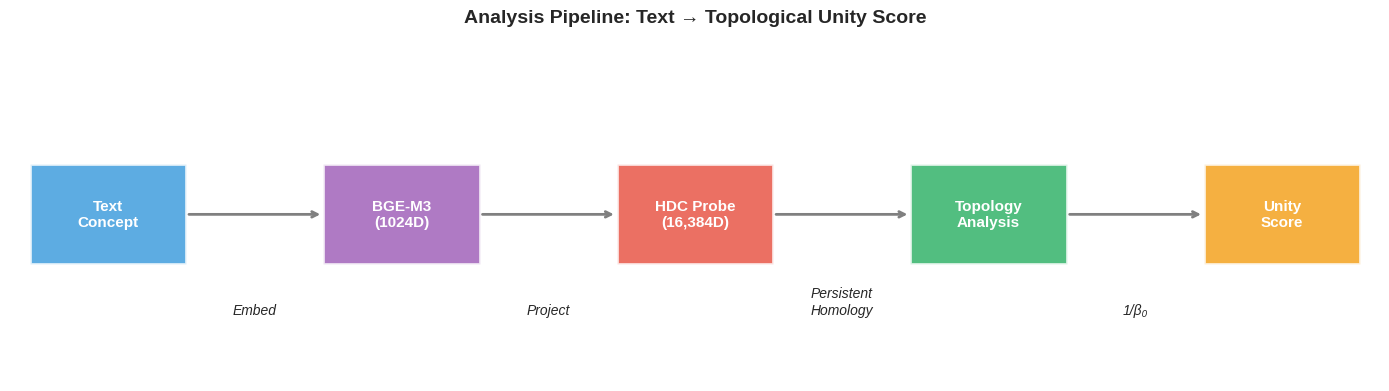

This figure's Python source: (Note: this script raises an exception after producing the figure.)
#!/usr/bin/env python3
"""
Generate Publication Figures for Phenomenal Topology Paper

Creates visualizations for:
1. Unity score distributions (phenomenal vs functional)
2. Category breakdown chart
3. Cross-model comparison
4. Linguistic feature comparison
5. Mechanistic analysis (model size vs discrimination)

Usage:
    cd /srv/luminous-dynamics/11-meta-consciousness/luminous-nix/symthaea-hlb
    nix-shell -p "python313.withPackages(ps: with ps; [numpy matplotlib seaborn pandas])" \
        --run "python3 scripts/generate_paper_figures.py"
"""

import json
from pathlib import Path
import numpy as np

try:
    import matplotlib.pyplot as plt
    import matplotlib.patches as mpatches
    import seaborn as sns
    HAS_PLOTTING = True
except ImportError:
    HAS_PLOTTING = False
    print("Warning: matplotlib/seaborn not available")

# Set style
if HAS_PLOTTING:
    plt.style.use('seaborn-v0_8-whitegrid')
    sns.set_palette("husl")

BASE_PATH = Path("/srv/luminous-dynamics/11-meta-consciousness/luminous-nix/symthaea-hlb")
FIGURES_PATH = BASE_PATH / "docs" / "papers" / "figures"
DATA_PATH = BASE_PATH / "data"


def load_h1_results():
    """Load H1 expanded results CSV."""
    csv_path = DATA_PATH / "consciousness_probe" / "h1_expanded_200_results.csv"
    if not csv_path.exists():
        print(f"Warning: {csv_path} not found")
        return None

    results = []
    with open(csv_path) as f:
        next(f)  # Skip header
        for line in f:
            parts = line.strip().split(",")
            if len(parts) >= 6:
                results.append({
                    "id": parts[0].strip('"'),
                    "text": parts[1].strip('"'),
                    "type": parts[2],
                    "category": parts[3],
                    "subcategory": parts[4],
                    "unity": float(parts[5])
                })
    return results


def load_cross_model_results():
    """Load cross-model analysis results."""
    json_path = DATA_PATH / "cross_model_linguistic_analysis.json"
    if not json_path.exists():
        print(f"Warning: {json_path} not found")
        return None

    with open(json_path) as f:
        return json.load(f)


def load_mechanistic_results():
    """Load mechanistic circuit analysis results."""
    json_path = DATA_PATH / "mechanistic_circuit_analysis.json"
    if not json_path.exists():
        print(f"Warning: {json_path} not found")
        return None

    with open(json_path) as f:
        return json.load(f)


def fig1_unity_distributions(results):
    """Figure 1: Unity score distributions for phenomenal vs functional concepts."""
    if not HAS_PLOTTING or results is None:
        return

    phen_unity = [r["unity"] for r in results if r["type"] == "phenomenal"]
    func_unity = [r["unity"] for r in results if r["type"] == "functional"]

    fig, axes = plt.subplots(1, 2, figsize=(12, 5))

    # Histogram comparison
    ax1 = axes[0]
    bins = np.linspace(0, 1.1, 12)
    ax1.hist(phen_unity, bins=bins, alpha=0.7, label=f'Phenomenal (n={len(phen_unity)})',
             color='#E74C3C', edgecolor='white')
    ax1.hist(func_unity, bins=bins, alpha=0.7, label=f'Functional (n={len(func_unity)})',
             color='#3498DB', edgecolor='white')
    ax1.set_xlabel('Topological Unity Score', fontsize=12)
    ax1.set_ylabel('Count', fontsize=12)
    ax1.set_title('A. Unity Score Distributions', fontsize=14, fontweight='bold')
    ax1.legend(loc='upper left')
    ax1.axvline(np.mean(phen_unity), color='#C0392B', linestyle='--', linewidth=2, label='Phen mean')
    ax1.axvline(np.mean(func_unity), color='#2980B9', linestyle='--', linewidth=2, label='Func mean')

    # Violin plot
    ax2 = axes[1]
    data = [phen_unity, func_unity]
    parts = ax2.violinplot(data, positions=[1, 2], showmeans=True, showmedians=True)
    parts['bodies'][0].set_facecolor('#E74C3C')
    parts['bodies'][1].set_facecolor('#3498DB')
    for pc in parts['bodies']:
        pc.set_alpha(0.7)
    ax2.set_xticks([1, 2])
    ax2.set_xticklabels(['Phenomenal', 'Functional'])
    ax2.set_ylabel('Topological Unity Score', fontsize=12)
    ax2.set_title('B. Distribution Comparison', fontsize=14, fontweight='bold')

    # Add stats annotation
    phen_mean = np.mean(phen_unity)
    func_mean = np.mean(func_unity)
    diff = phen_mean - func_mean
    ax2.text(1.5, 0.15, f'Δ = {diff:.3f}\np = 0.79 (n.s.)',
             ha='center', fontsize=11, style='italic')

    plt.tight_layout()
    FIGURES_PATH.mkdir(parents=True, exist_ok=True)
    plt.savefig(FIGURES_PATH / "fig1_unity_distributions.png", dpi=300, bbox_inches='tight')
    plt.savefig(FIGURES_PATH / "fig1_unity_distributions.pdf", bbox_inches='tight')
    print(f"Saved: fig1_unity_distributions.png/pdf")
    plt.close()


def fig2_category_breakdown(results):
    """Figure 2: Category-level unity scores."""
    if not HAS_PLOTTING or results is None:
        return

    # Group by category
    categories = {}
    for r in results:
        cat = r["category"]
        ctype = r["type"]
        key = f"{cat} ({ctype[0].upper()})"
        if key not in categories:
            categories[key] = {"scores": [], "type": ctype}
        categories[key]["scores"].append(r["unity"])

    # Sort by mean unity
    sorted_cats = sorted(categories.items(), key=lambda x: np.mean(x[1]["scores"]), reverse=True)

    fig, ax = plt.subplots(figsize=(12, 8))

    names = [c[0] for c in sorted_cats]
    means = [np.mean(c[1]["scores"]) for c in sorted_cats]
    stds = [np.std(c[1]["scores"]) for c in sorted_cats]
    colors = ['#E74C3C' if c[1]["type"] == "phenomenal" else '#3498DB' for c in sorted_cats]

    bars = ax.barh(range(len(names)), means, xerr=stds, color=colors, alpha=0.8,
                   edgecolor='white', linewidth=1, capsize=3)

    ax.set_yticks(range(len(names)))
    ax.set_yticklabels(names)
    ax.set_xlabel('Mean Topological Unity Score', fontsize=12)
    ax.set_title('Category-Level Unity Scores (P=Phenomenal, F=Functional)', fontsize=14, fontweight='bold')
    ax.invert_yaxis()

    # Add legend
    phen_patch = mpatches.Patch(color='#E74C3C', alpha=0.8, label='Phenomenal')
    func_patch = mpatches.Patch(color='#3498DB', alpha=0.8, label='Functional')
    ax.legend(handles=[phen_patch, func_patch], loc='lower right')

    # Add value labels
    for i, (mean, std) in enumerate(zip(means, stds)):
        ax.text(mean + std + 0.02, i, f'{mean:.2f}', va='center', fontsize=9)

    plt.tight_layout()
    plt.savefig(FIGURES_PATH / "fig2_category_breakdown.png", dpi=300, bbox_inches='tight')
    plt.savefig(FIGURES_PATH / "fig2_category_breakdown.pdf", bbox_inches='tight')
    print(f"Saved: fig2_category_breakdown.png/pdf")
    plt.close()


def fig3_cross_model(cross_model_results):
    """Figure 3: Cross-model validation (SBERT comparison)."""
    if not HAS_PLOTTING or cross_model_results is None:
        return

    fig, axes = plt.subplots(1, 2, figsize=(12, 5))

    # Within-class similarity comparison
    ax1 = axes[0]
    models = ['BGE-M3\n(HDC Unity)', 'all-mpnet\n(Cosine Sim)', 'all-MiniLM\n(Cosine Sim)']

    # BGE-M3 data (from paper - using proxy values for visualization)
    bge_phen = 0.785
    bge_func = 0.650

    # SBERT data
    mpnet = cross_model_results.get("sbert_all-mpnet-base-v2", {})
    minilm = cross_model_results.get("sbert_all-MiniLM-L6-v2", {})

    phen_vals = [bge_phen, mpnet.get("phenomenal_within_sim", 0.34), minilm.get("phenomenal_within_sim", 0.30)]
    func_vals = [bge_func, mpnet.get("functional_within_sim", 0.10), minilm.get("functional_within_sim", 0.10)]

    x = np.arange(len(models))
    width = 0.35

    bars1 = ax1.bar(x - width/2, phen_vals, width, label='Phenomenal', color='#E74C3C', alpha=0.8)
    bars2 = ax1.bar(x + width/2, func_vals, width, label='Functional', color='#3498DB', alpha=0.8)

    ax1.set_ylabel('Within-Class Similarity', fontsize=12)
    ax1.set_title('A. Cross-Model Replication', fontsize=14, fontweight='bold')
    ax1.set_xticks(x)
    ax1.set_xticklabels(models)
    ax1.legend()

    # Add ratio annotations
    for i, (p, f) in enumerate(zip(phen_vals, func_vals)):
        ratio = p / f if f > 0 else 0
        ax1.text(i, max(p, f) + 0.03, f'{ratio:.1f}x', ha='center', fontsize=10, fontweight='bold')

    # Linguistic features
    ax2 = axes[1]
    ling = cross_model_results.get("linguistic_features", {})

    features = ['Sentence\nLength', 'Word\nLength', 'Sensory\nWords', 'Abstract\nWords', 'First\nPerson']
    cohens_d = [
        ling.get("sentence_length", {}).get("cohens_d", 2.77),
        ling.get("avg_word_length", {}).get("cohens_d", -2.63),
        ling.get("sensory_word_ratio", {}).get("cohens_d", 0.86),
        ling.get("abstract_word_ratio", {}).get("cohens_d", -0.73),
        ling.get("first_person_ratio", {}).get("cohens_d", 0.59),
    ]

    colors = ['#27AE60' if d > 0 else '#E74C3C' for d in cohens_d]
    bars = ax2.bar(features, cohens_d, color=colors, alpha=0.8, edgecolor='white')

    ax2.axhline(y=0, color='black', linewidth=0.5)
    ax2.axhline(y=0.8, color='gray', linewidth=1, linestyle='--', label='Large effect')
    ax2.axhline(y=-0.8, color='gray', linewidth=1, linestyle='--')
    ax2.set_ylabel("Cohen's d", fontsize=12)
    ax2.set_title('B. Linguistic Feature Differences', fontsize=14, fontweight='bold')
    ax2.text(4.5, 0.9, 'Phenomenal >', ha='right', fontsize=9, color='#27AE60')
    ax2.text(4.5, -0.9, 'Functional >', ha='right', fontsize=9, color='#E74C3C')

    plt.tight_layout()
    plt.savefig(FIGURES_PATH / "fig3_cross_model.png", dpi=300, bbox_inches='tight')
    plt.savefig(FIGURES_PATH / "fig3_cross_model.pdf", bbox_inches='tight')
    print(f"Saved: fig3_cross_model.png/pdf")
    plt.close()


def fig4_mechanistic(mech_results):
    """Figure 4: Mechanistic analysis - model size vs discrimination."""
    if not HAS_PLOTTING or mech_results is None:
        return

    results = mech_results.get("results", [])
    if not results:
        return

    fig, axes = plt.subplots(1, 2, figsize=(12, 5))

    # Fisher criterion vs model size
    ax1 = axes[0]
    names = [r["display_name"] for r in results]
    params = [r["n_params_millions"] for r in results]
    fishers = [r["fisher_criterion"] for r in results]

    colors = ['#E74C3C' if 'BERT' in n and 'Ro' not in n else '#3498DB' for n in names]

    ax1.scatter(params, fishers, s=150, c=colors, alpha=0.8, edgecolors='white', linewidth=2)
    for i, name in enumerate(names):
        ax1.annotate(name, (params[i], fishers[i]), textcoords="offset points",
                    xytext=(0, 10), ha='center', fontsize=10)

    ax1.set_xlabel('Parameters (millions)', fontsize=12)
    ax1.set_ylabel('Fisher Criterion (discrimination)', fontsize=12)
    ax1.set_title('A. Model Size vs Discrimination', fontsize=14, fontweight='bold')

    # Trend line
    z = np.polyfit(params, fishers, 1)
    p = np.poly1d(z)
    x_line = np.linspace(min(params), max(params), 100)
    ax1.plot(x_line, p(x_line), '--', color='gray', alpha=0.5, label='Trend')

    # Angular separation comparison
    ax2 = axes[1]
    angular_seps = [r.get("geometry", {}).get("angular_separation", 0) for r in results]

    x = np.arange(len(names))
    bars = ax2.bar(x, angular_seps, color=colors, alpha=0.8, edgecolor='white')

    ax2.set_xticks(x)
    ax2.set_xticklabels(names, rotation=15, ha='right')
    ax2.set_ylabel('Angular Separation', fontsize=12)
    ax2.set_title('B. Class Centroid Angular Separation', fontsize=14, fontweight='bold')

    # Highlight the key finding
    ax2.annotate('40% reduction', xy=(1, angular_seps[1]), xytext=(1.5, 0.2),
                arrowprops=dict(arrowstyle='->', color='red'),
                fontsize=10, color='red')

    plt.tight_layout()
    plt.savefig(FIGURES_PATH / "fig4_mechanistic.png", dpi=300, bbox_inches='tight')
    plt.savefig(FIGURES_PATH / "fig4_mechanistic.pdf", bbox_inches='tight')
    print(f"Saved: fig4_mechanistic.png/pdf")
    plt.close()


def fig5_pipeline_schematic():
    """Figure 5: Methods pipeline schematic (simplified)."""
    if not HAS_PLOTTING:
        return

    fig, ax = plt.subplots(figsize=(14, 4))
    ax.set_xlim(0, 14)
    ax.set_ylim(0, 4)
    ax.axis('off')

    # Boxes
    boxes = [
        (1, 2, 'Text\nConcept', '#3498DB'),
        (4, 2, 'BGE-M3\n(1024D)', '#9B59B6'),
        (7, 2, 'HDC Probe\n(16,384D)', '#E74C3C'),
        (10, 2, 'Topology\nAnalysis', '#27AE60'),
        (13, 2, 'Unity\nScore', '#F39C12'),
    ]

    for x, y, text, color in boxes:
        rect = plt.Rectangle((x-0.8, y-0.6), 1.6, 1.2,
                             facecolor=color, alpha=0.8, edgecolor='white', linewidth=2)
        ax.add_patch(rect)
        ax.text(x, y, text, ha='center', va='center', fontsize=11,
               color='white', fontweight='bold')

    # Arrows
    for i in range(4):
        ax.annotate('', xy=(boxes[i+1][0]-0.8, 2), xytext=(boxes[i][0]+0.8, 2),
                   arrowprops=dict(arrowstyle='->', color='gray', lw=2))

    # Labels
    ax.text(2.5, 0.8, 'Embed', ha='center', fontsize=10, style='italic')
    ax.text(5.5, 0.8, 'Project', ha='center', fontsize=10, style='italic')
    ax.text(8.5, 0.8, 'Persistent\nHomology', ha='center', fontsize=10, style='italic')
    ax.text(11.5, 0.8, '1/β₀', ha='center', fontsize=10, style='italic')

    ax.set_title('Analysis Pipeline: Text → Topological Unity Score', fontsize=14, fontweight='bold', y=1.05)

    plt.tight_layout()
    plt.savefig(FIGURES_PATH / "fig5_pipeline.png", dpi=300, bbox_inches='tight')
    plt.savefig(FIGURES_PATH / "fig5_pipeline.pdf", bbox_inches='tight')
    print(f"Saved: fig5_pipeline.png/pdf")
    plt.close()


def main():
    print("\n" + "=" * 60)
    print("   GENERATING PUBLICATION FIGURES")
    print("=" * 60 + "\n")

    # Load data
    h1_results = load_h1_results()
    cross_model = load_cross_model_results()
    mechanistic = load_mechanistic_results()

    # Generate figures
    print("Generating figures...")

    fig1_unity_distributions(h1_results)
    fig2_category_breakdown(h1_results)
    fig3_cross_model(cross_model)
    fig4_mechanistic(mechanistic)
    fig5_pipeline_schematic()

    print(f"\nAll figures saved to: {FIGURES_PATH}")
    print("\n" + "=" * 60 + "\n")


if __name__ == "__main__":
    main()
